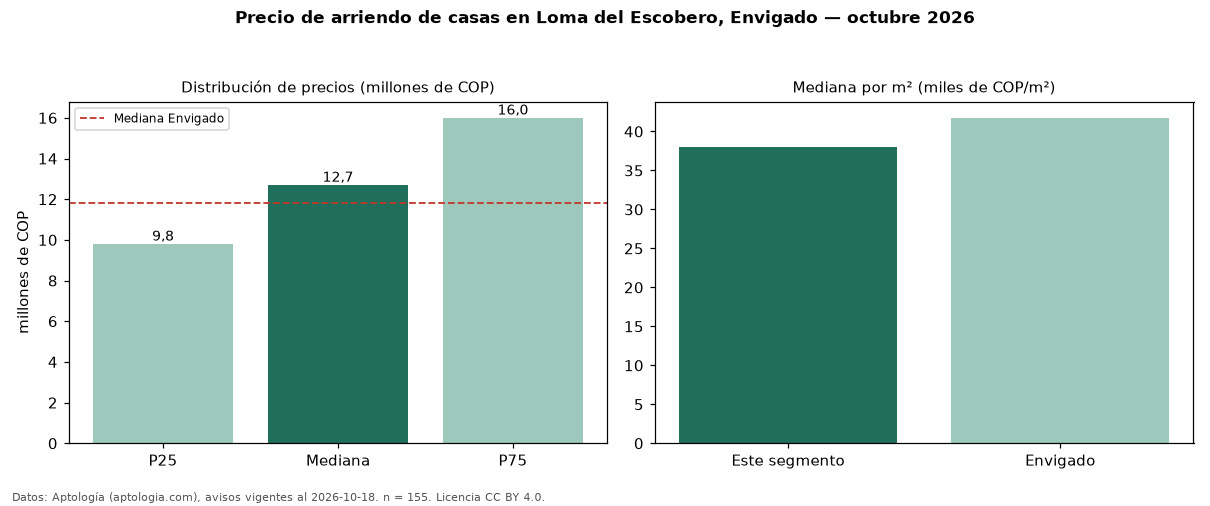

Values plotted in this chart, from the file beside it:
seccion, metrica, valor, moneda, n
precio, p25, 9800000, COP, 155
precio, mediana, 12700000, COP, 155
precio, p75, 16000000, COP, 155
precio, minimo, 3000000, COP, 155
precio, maximo, 28000000, COP, 155
m2, mediana_precio_m2, 37954, COP, 144
m2, area_mediana_m2, 325.0, m2, 144
banos, mediana_banos, 4.0, , 
parqueadero, pct_con_parqueadero, 99.3, %, 152
estrato, estrato_mas_frecuente, 5, , 151
habitaciones, 3+, 12750000, COP, 150
ciudad, mediana_ciudad_referencia, 11800000, COP, 
ciudad, mediana_m2_ciudad, 41748, COP, 
fuente, fecha_datos, 2026-10-18, , 
fuente, atribucion, https://www.aptologia.com/casas-en-arrie…, , 
fuente, licencia, CC BY 4.0, , 
